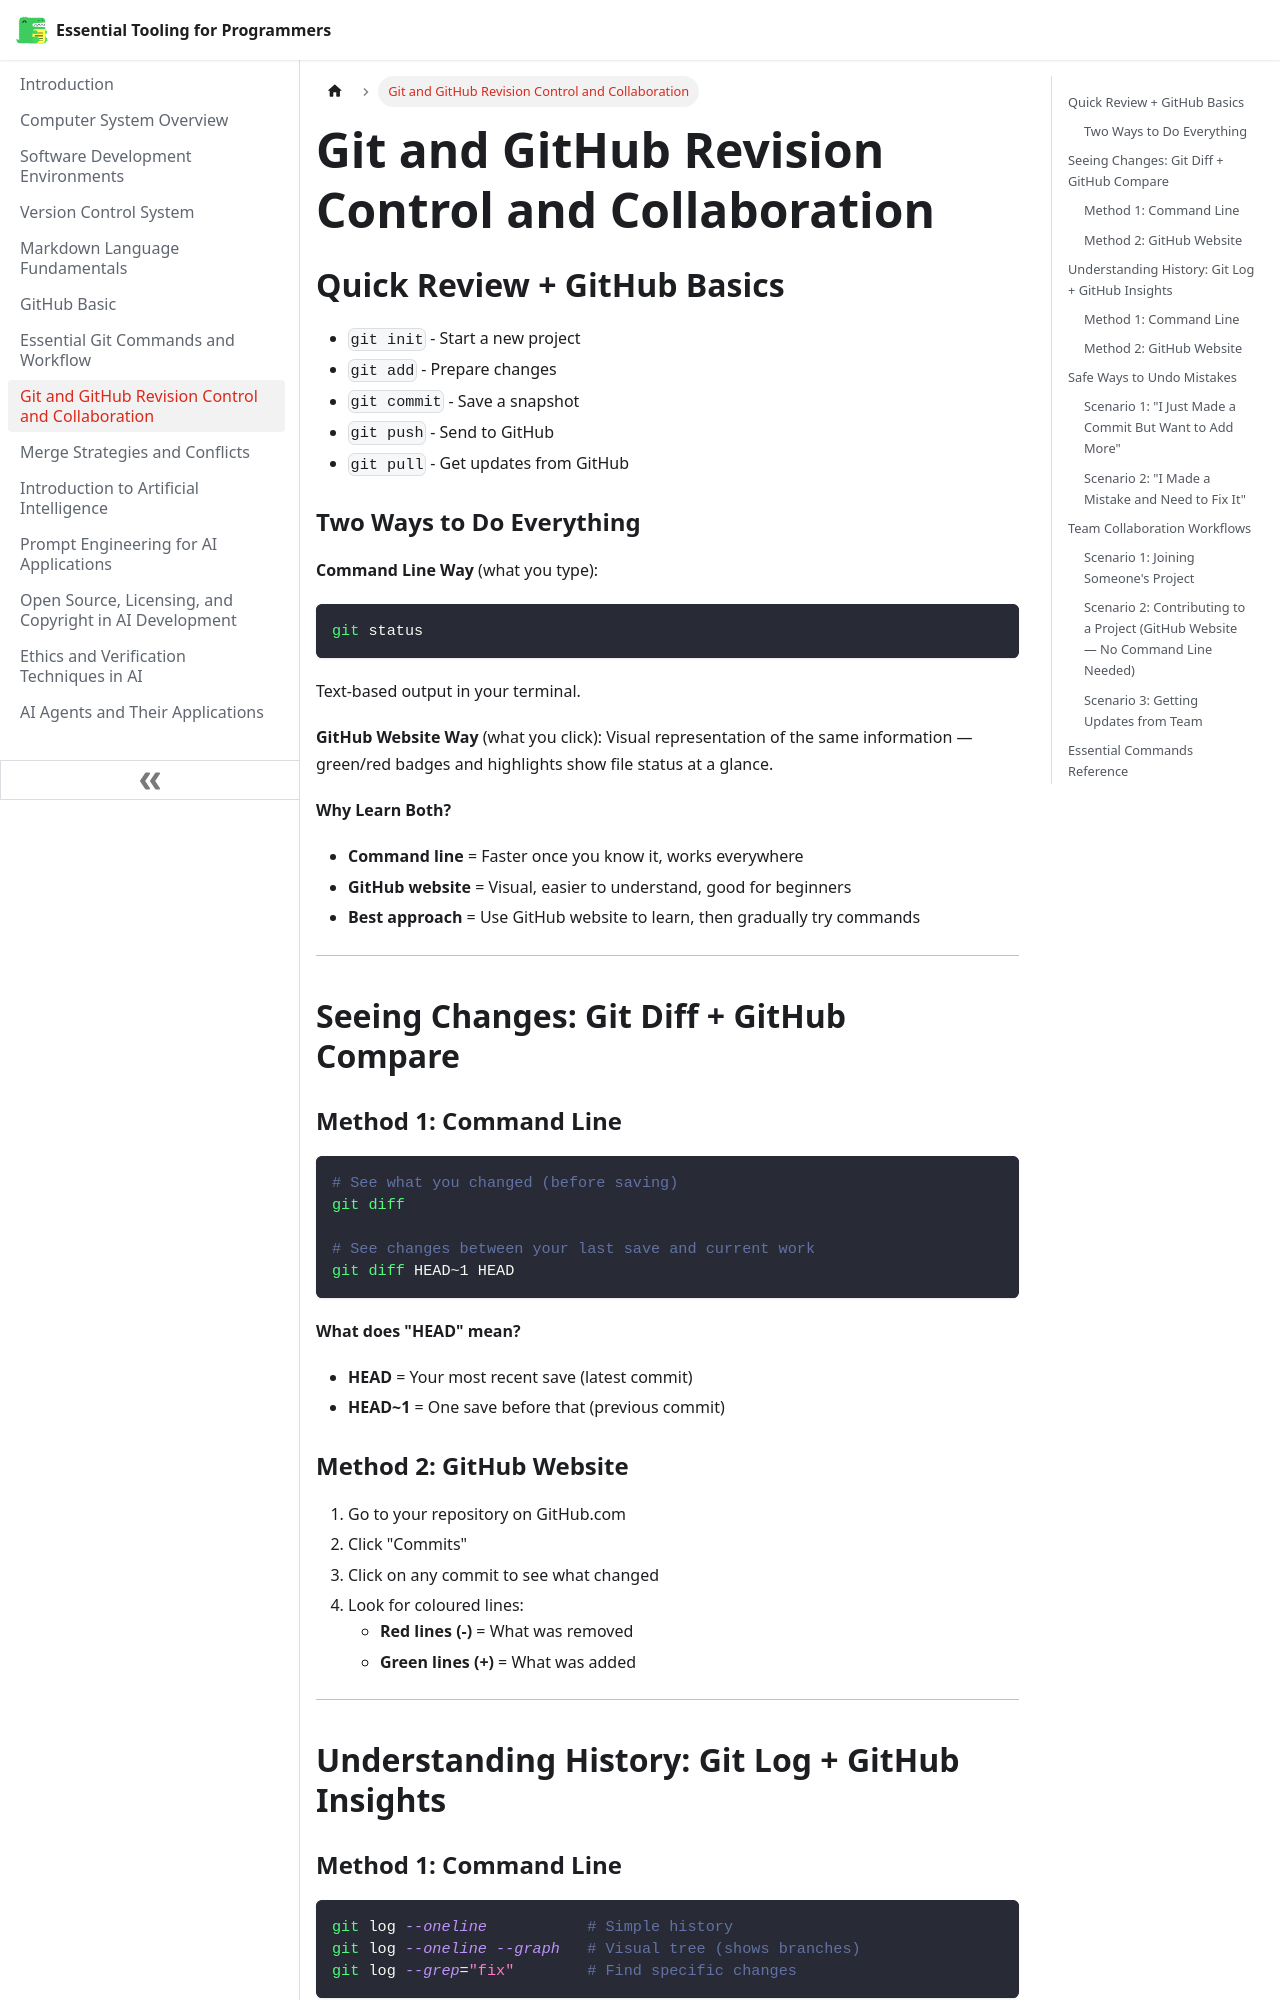

repository: hpmodhejiseneca/essential-tooling-for-programmers · page: git-github-revision-workflow.html · generator: docusaurus

---
sidebar_position: 8
---

# Git and GitHub Revision Control and Collaboration

## Quick Review + GitHub Basics

- `git init` - Start a new project
- `git add` - Prepare changes
- `git commit` - Save a snapshot
- `git push` - Send to GitHub
- `git pull` - Get updates from GitHub

### Two Ways to Do Everything

**Command Line Way** (what you type):
```bash
git status
```
Text-based output in your terminal.

**GitHub Website Way** (what you click): Visual representation of the same information — green/red badges and highlights show file status at a glance.

**Why Learn Both?**
- **Command line** = Faster once you know it, works everywhere
- **GitHub website** = Visual, easier to understand, good for beginners
- **Best approach** = Use GitHub website to learn, then gradually try commands

---

## Seeing Changes: Git Diff + GitHub Compare

### Method 1: Command Line

```bash
# See what you changed (before saving)
git diff

# See changes between your last save and current work
git diff HEAD~1 HEAD
```

**What does "HEAD" mean?**
- **HEAD** = Your most recent save (latest commit)
- **HEAD~1** = One save before that (previous commit)

### Method 2: GitHub Website

1. Go to your repository on GitHub.com
2. Click "Commits"
3. Click on any commit to see what changed
4. Look for coloured lines:
   - **Red lines (-)** = What was removed
   - **Green lines (+)** = What was added

---

## Understanding History: Git Log + GitHub Insights

### Method 1: Command Line

```bash
git log --oneline           # Simple history
git log --oneline --graph   # Visual tree (shows branches)
git log --grep="fix"        # Find specific changes
```
